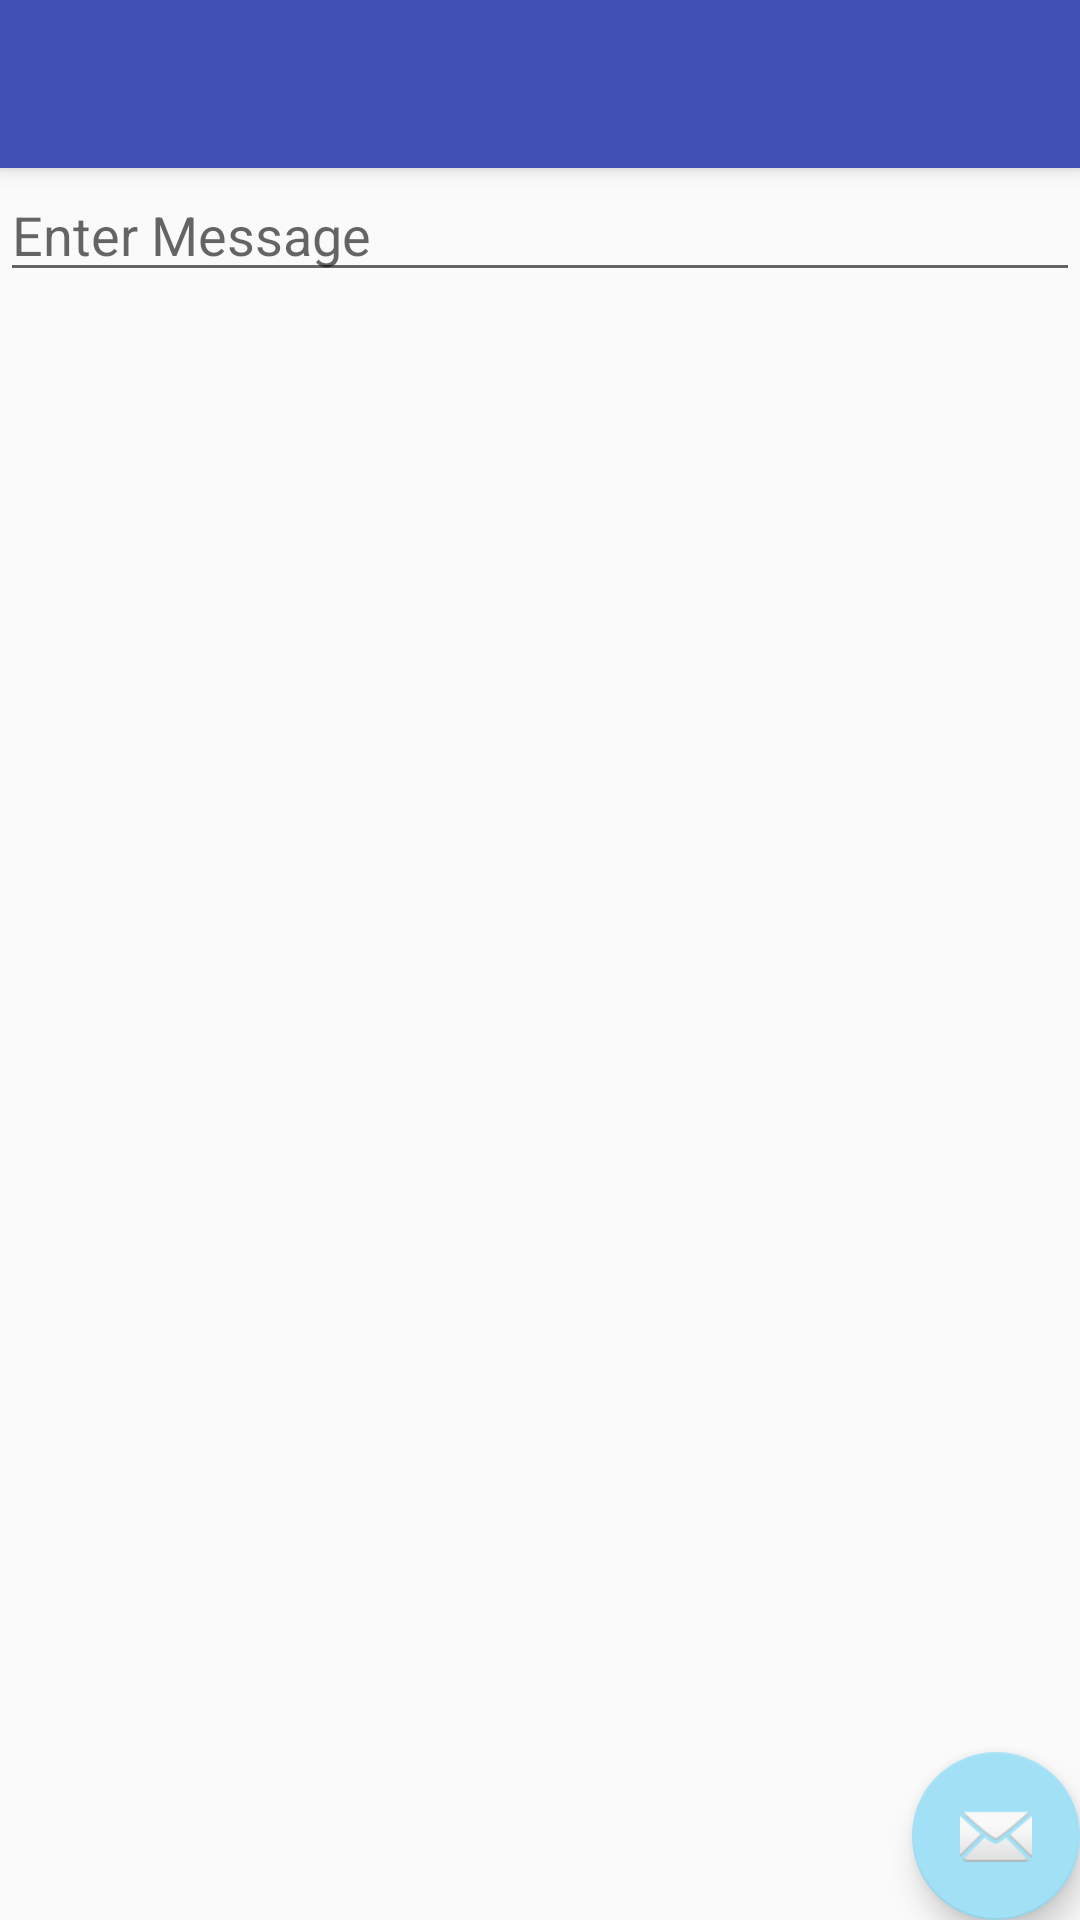

Produce the Android XML layout that renders to this screen, including the resource entries it uses.
<!-- AndroidManifest.xml: activity theme AppTheme.NoActionBar -->
<!-- res/layout/activity_my.xml -->
<?xml version="1.0" encoding="utf-8"?>
<android.support.design.widget.CoordinatorLayout xmlns:android="http://schemas.android.com/apk/res/android"
    xmlns:app="http://schemas.android.com/apk/res-auto"
    xmlns:tools="http://schemas.android.com/tools"
    android:layout_width="match_parent"
    android:layout_height="match_parent"
    android:fitsSystemWindows="true"
    tools:context="com.example.example.practiceapp.MyActivity">

    <android.support.design.widget.AppBarLayout
        android:layout_width="match_parent"
        android:layout_height="wrap_content"
        android:theme="@style/AppTheme.AppBarOverlay">

        <android.support.v7.widget.Toolbar
            android:id="@+id/toolbar"
            android:layout_width="match_parent"
            android:layout_height="?attr/actionBarSize"
            android:background="?attr/colorPrimary"
            app:popupTheme="@style/AppTheme.PopupOverlay" />

    </android.support.design.widget.AppBarLayout>

    <include layout="@layout/content_my" />

    <android.support.design.widget.FloatingActionButton
        android:id="@+id/fab"
        android:layout_width="wrap_content"
        android:layout_height="wrap_content"
        android:layout_gravity="bottom|end"
        android:layout_margin="@dimen/fab_margin"
        android:src="@android:drawable/ic_dialog_email" />

</android.support.design.widget.CoordinatorLayout>
<!-- res/layout/content_my.xml (included above) -->
<?xml version="1.0" encoding="utf-8"?>
<LinearLayout xmlns:android="http://schemas.android.com/apk/res/android"
    xmlns:app="http://schemas.android.com/apk/res-auto"
    xmlns:tools="http://schemas.android.com/tools"
    android:orientation="horizontal"
    android:layout_width="match_parent"
    android:layout_height="match_parent"
    app:layout_behavior="@string/appbar_scrolling_view_behavior"
    tools:showIn="@layout/activity_my">
    <EditText android:id="@+id/edit_message"
        android:layout_weight="1"
        android:layout_width="0dp"
        android:layout_height="wrap_content"
        android:hint="@string/edit_message"/>
</LinearLayout>
<!-- resources referenced by this layout -->
<resources>
  <string name="edit_message">Enter Message</string>
  <style name="AppTheme.AppBarOverlay" parent="ThemeOverlay.AppCompat.Dark.ActionBar" />
  <style name="AppTheme.PopupOverlay" parent="ThemeOverlay.AppCompat.Light" />
  <style name="AppTheme.NoActionBar">
          <item name="windowActionBar">false</item>
          <item name="windowNoTitle">true</item>
      </style>
</resources>
